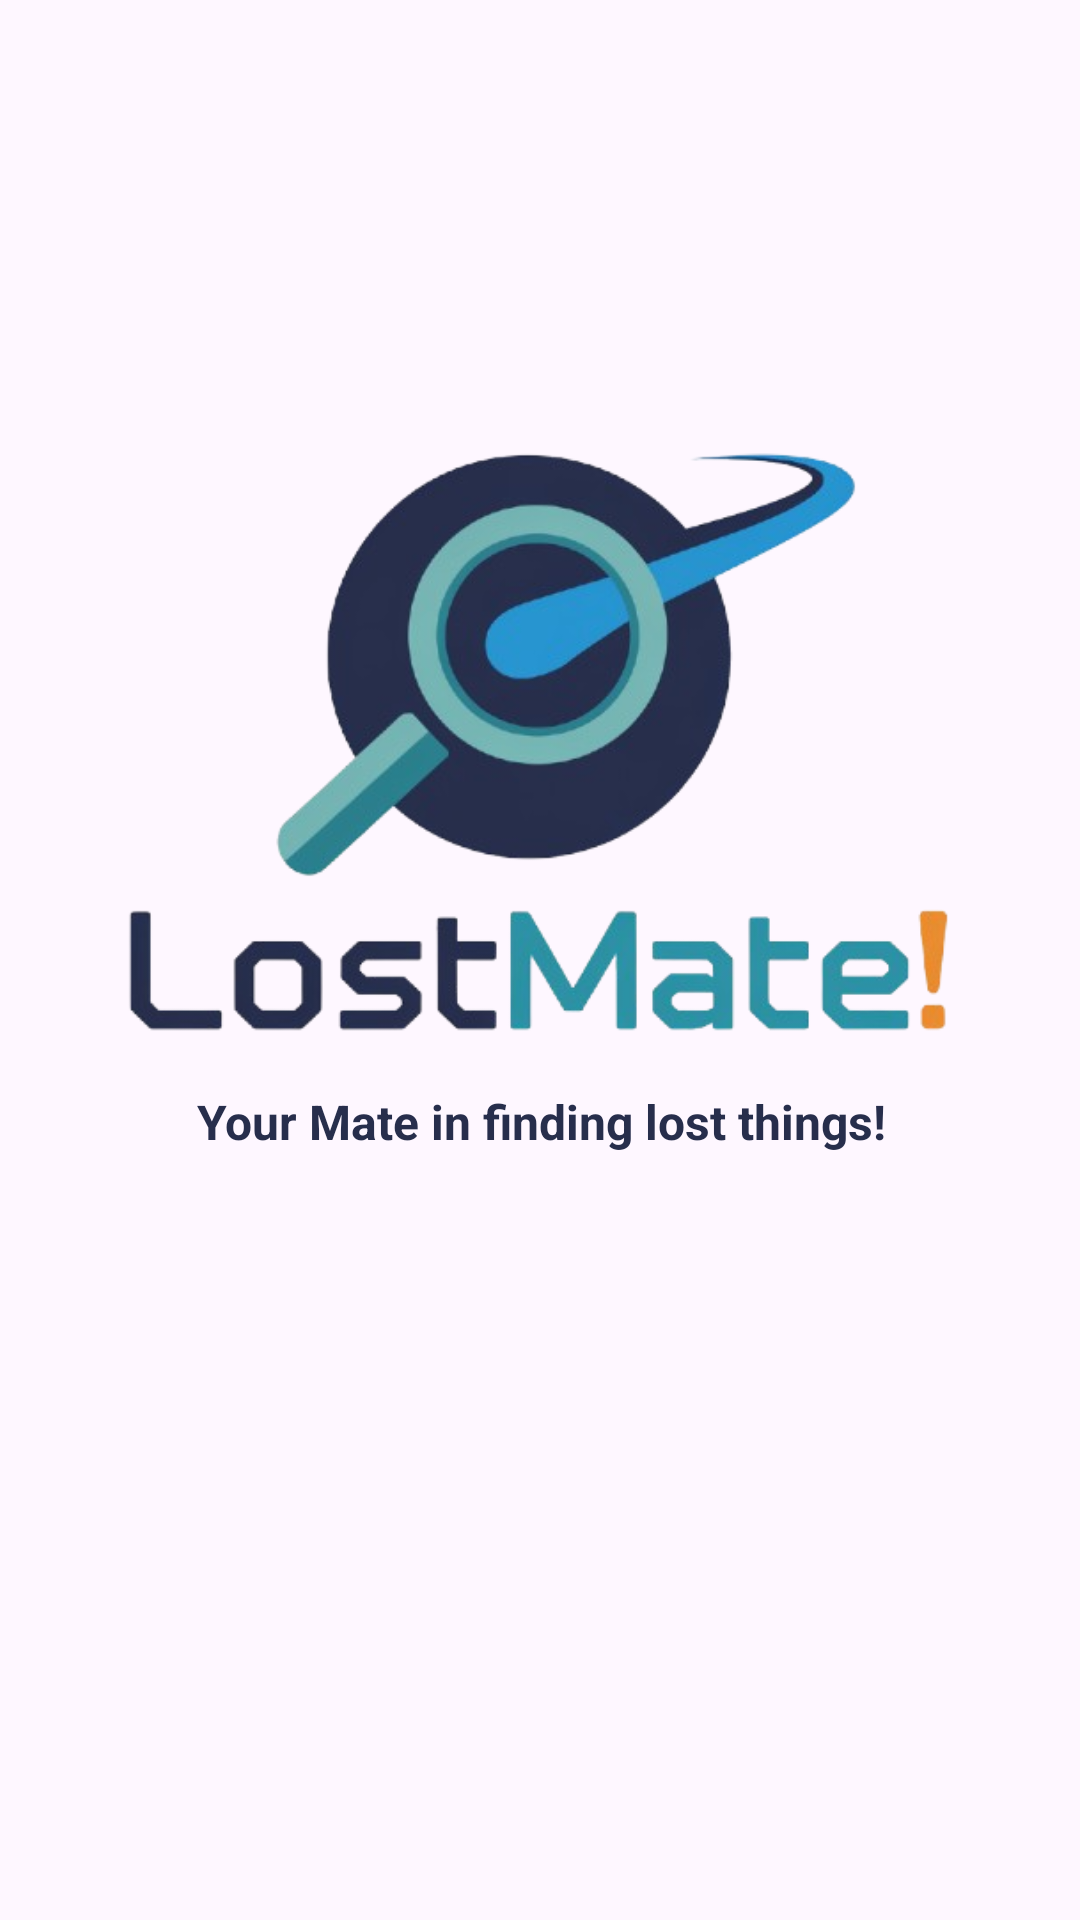

The Android layout XML behind this screen, and the referenced resources:
<!-- AndroidManifest.xml: application theme Theme.MicroProjectMad -->
<!-- res/layout/activity_main.xml -->
<?xml version="1.0" encoding="utf-8"?>
<androidx.constraintlayout.widget.ConstraintLayout xmlns:android="http://schemas.android.com/apk/res/android"
    xmlns:app="http://schemas.android.com/apk/res-auto"
    xmlns:tools="http://schemas.android.com/tools"
    android:layout_width="match_parent"
    android:layout_height="match_parent"
    tools:context=".Login">

    <ImageView
        android:id="@+id/logo"
        android:layout_width="310dp"
        android:layout_height="204dp"
        android:src="@drawable/logon"
        app:layout_constraintBottom_toBottomOf="parent"
        app:layout_constraintEnd_toEndOf="parent"
        app:layout_constraintHorizontal_bias="0.495"
        app:layout_constraintStart_toStartOf="parent"
        app:layout_constraintTop_toTopOf="parent"
        app:layout_constraintVertical_bias="0.332" />

    <TextView
        android:id="@+id/textView2"
        android:layout_width="245dp"
        android:layout_height="44dp"
        android:text="Your Mate in finding lost things!"
        android:textColor="#272e4c"
        android:textSize="16sp"
        android:textStyle="bold"
        app:layout_constraintBottom_toBottomOf="parent"
        app:layout_constraintEnd_toEndOf="parent"
        app:layout_constraintHorizontal_bias="0.572"
        app:layout_constraintStart_toStartOf="parent"
        app:layout_constraintTop_toBottomOf="@+id/logo"
        app:layout_constraintVertical_bias="0.058" />
</androidx.constraintlayout.widget.ConstraintLayout>
<!-- resources referenced by this layout -->
<resources>
  <!-- drawable logon: png bitmap (drawable, 111083 bytes) -->
  <style name="Theme.MicroProjectMad" parent="Base.Theme.MicroProjectMad" />
  <style name="Base.Theme.MicroProjectMad" parent="Theme.Material3.DayNight.NoActionBar">
          
          
      </style>
</resources>
